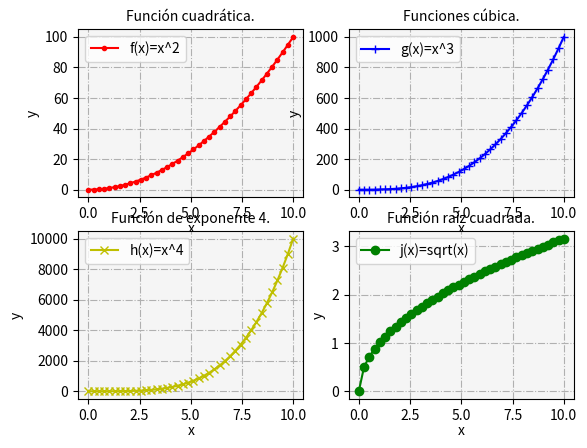

Recreate this plot in Python.
# Matplotlib [Python]
# Ejercicios de práctica

# [redacted]
# Version: 2.0

# IMPORTANTE: NO borrar los comentarios
# que aparecen en verde con el hashtag "#"

# Ejercicios de matplotlib
import numpy as np
import matplotlib.pyplot as plt


if __name__ == '__main__':
    print("Bienvenidos a otra clase de Inove con Python")
    print("Line Plot: Figura con múltiples gráficos")

    # NOTA: aproveche los ejemplos "line_plot" y "scatter_plot" de clase

    # Se desea graficar cuatro funciones en una misma figura
    # en cuatros gráficos (axes) distintos. Para el siguiente
    # intervalor de valores de "X":
    x = np.linspace(0, 10, 40)

    # Realizar tres gráficos que representen
    # y1 = x^2 (X al cuadrado)
    # y2 = x^3 (X al cubo)
    # y3 = x^4 (X a la cuarta)
    # y4 = raiz_cuadrada(X)

    # Implementación:
    y1 = x**2
    y2 = x**3
    y3 = x**4
    y4 = np.sqrt(x)

    # Alumnos: Esos cuatro gráficos deben estar colocados
    # en la diposición de 2 filas y 2 columna:
    # ------
    #  graf1 | graf2
    # ------
    #  graf3 | graf4
    # Utilizar add_subplot para lograr este efecto
    # de "2 filas" "2 columna" de gráficos

    # Se debe colocar en la leyenda la función que representa
    # cada gráfico

    # Cada gráfico realizarlo con un color distinto
    # a su elección

    # Colocar una grilla a elección

    # Crear acá su gráfico

    fig = plt.figure()
    ax1 = fig.add_subplot(2, 2, 1)
    ax2 = fig.add_subplot(2, 2, 2)
    ax3 = fig.add_subplot(2, 2, 3)
    ax4 = fig.add_subplot(2, 2, 4)

    ax1.plot(x, y1, color='r', marker='.', label='f(x)=x^2')
    ax1.set_facecolor('whitesmoke')
    ax1.set_title("Función cuadrática.", fontsize=10)
    ax1.set_ylabel("y")
    ax1.set_xlabel("x", labelpad=1)
    ax1.legend()
    ax1.grid(ls='dashdot')

    ax2.plot(x, y2, color='b', marker='+', label='g(x)=x^3')
    ax2.set_facecolor('whitesmoke')
    ax2.set_title("Funciones cúbica.", fontsize=10)
    ax2.set_ylabel("y")
    ax2.set_xlabel("x", labelpad=1)
    ax2.legend()
    ax2.grid(ls='dashdot')

    ax3.plot(x, y3, color='y', marker='x', label='h(x)=x^4')
    ax3.set_facecolor('whitesmoke')
    ax3.set_title("Función de exponente 4.", fontsize=10)
    ax3.set_ylabel("y")
    ax3.set_xlabel("x", labelpad=1)
    ax3.legend()
    ax3.grid(ls='dashdot')

    ax4.plot(x, y4, color='g', marker='o', label='j(x)=sqrt(x)')
    ax4.set_facecolor('whitesmoke')
    ax4.set_title("Función raíz cuadrada.", fontsize=10)
    ax4.set_ylabel("y")
    ax4.set_xlabel("x", labelpad=1)
    ax4.legend()
    ax4.grid(ls='dashdot')
    
    plt.show()

    print("terminamos")
